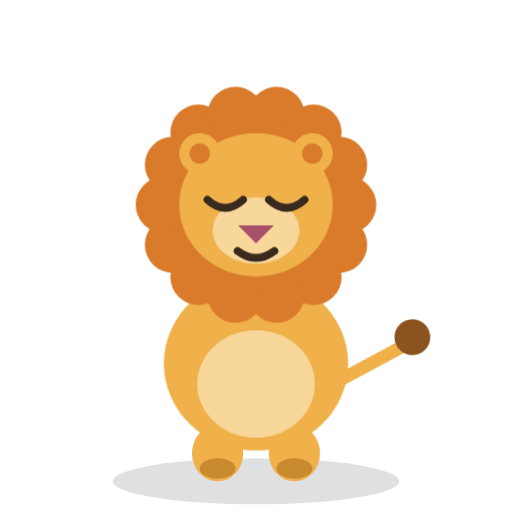
t = 0.00 s
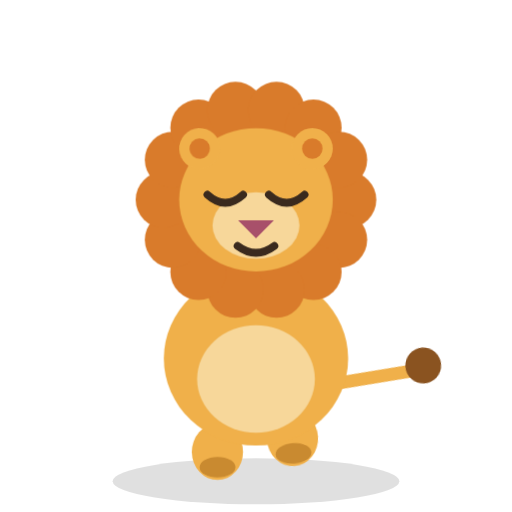
t = 0.95 s
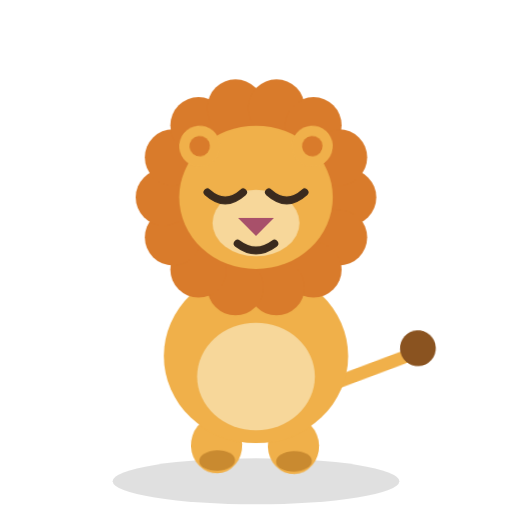
t = 1.81 s
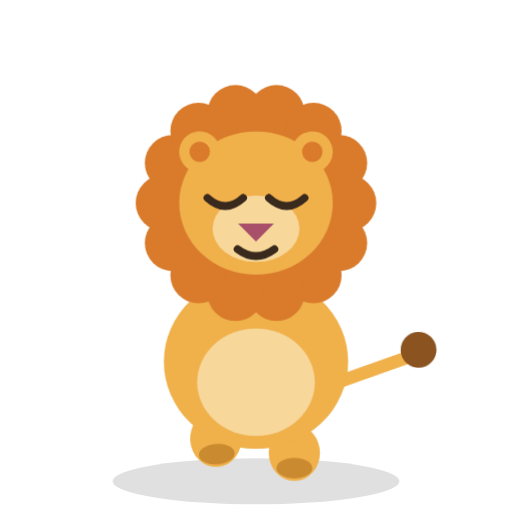
t = 2.67 s
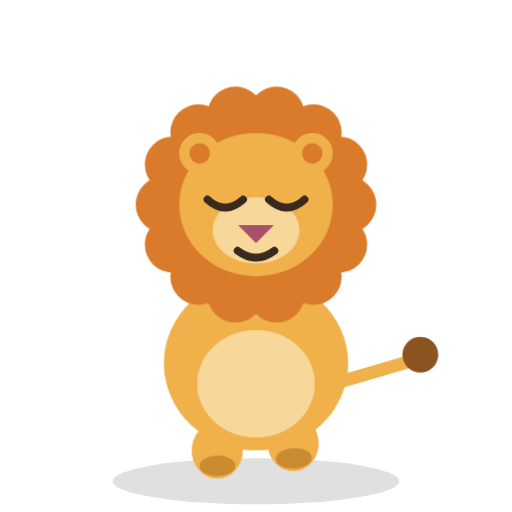
t = 3.39 s
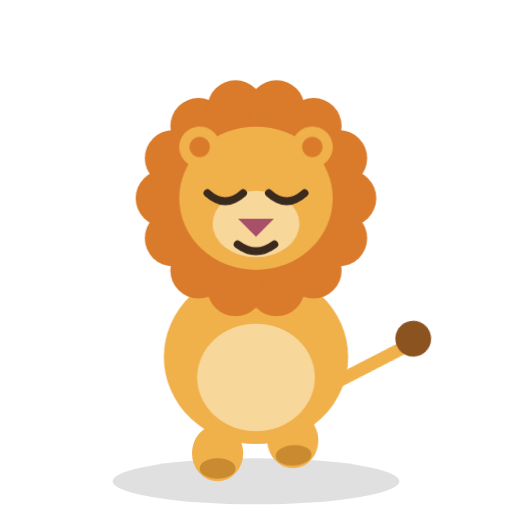
t = 4.38 s

The animated SVG that drew these frames (rendered in a browser with its animation timeline set to each time). Animation: 7 CSS @keyframes rules; one cycle of 5.20 s, repeats indefinitely.

<svg xmlns="http://www.w3.org/2000/svg" viewBox="0 0 200 200" role="img" aria-label="Leo the lion looking relaxed">
  <style>
    .bob   { animation: a-bob 3.2s ease-in-out infinite; transform-box: fill-box; transform-origin: center bottom; }
    .eye   { animation: a-blink 4.6s infinite; transform-box: fill-box; transform-origin: center; }
    .tail  { animation: a-wag 1.5s ease-in-out infinite; }
    .footL { animation: a-step 1.1s ease-in-out infinite; transform-box: fill-box; transform-origin: center bottom; }
    .footR { animation: a-step 1.1s ease-in-out infinite .55s; transform-box: fill-box; transform-origin: center bottom; }
    .ear   { animation: a-ear 3.6s ease-in-out infinite; }
    .spark { animation: a-twinkle 1.4s ease-in-out infinite; transform-box: fill-box; transform-origin: center; }
    .tear  { animation: a-drop 2.8s ease-in infinite; transform-box: fill-box; transform-origin: center; }

    @keyframes a-bob  { 0%,100% { transform: translateY(0); } 50% { transform: translateY(-3px); } }
    @keyframes a-blink{ 0%,93%,100% { transform: scaleY(1); } 96.5% { transform: scaleY(0.08); } }
    @keyframes a-wag  { 0%,100% { transform: rotate(-11deg); } 50% { transform: rotate(11deg); } }
    @keyframes a-step { 0%,100% { transform: translateY(0); } 30% { transform: translateY(-6px) rotate(-4deg); } }
    @keyframes a-ear  { 0%,100% { transform: rotate(0deg); } 50% { transform: rotate(-5deg); } }
    @keyframes a-twinkle { 0%,100% { opacity: .25; transform: scale(.6); } 50% { opacity: 1; transform: scale(1.1); } }
    @keyframes a-drop { 0% { transform: translateY(0); opacity: 0; } 15% { opacity: 1; } 100% { transform: translateY(16px); opacity: 0; } }

    @media (prefers-reduced-motion: reduce) {
      .bob,.eye,.tail,.footL,.footR,.ear,.spark,.tear { animation: none !important; }
    }
  </style>
  <ellipse cx="100" cy="188" rx="56" ry="9" fill="#000" opacity="0.12"/>
  
    <g class="tail" style="transform-box:view-box;transform-origin:130px 150px"><path d="M130 150 L162 140" stroke="#f0b04a" stroke-width="5" stroke-linecap="round" fill="none" /><circle cx="164" cy="138" r="7" fill="#8a5320" /></g>
    <g class="footL"><ellipse cx="85" cy="177" rx="10" ry="11" fill="#f0b04a" /><ellipse cx="85" cy="183" rx="7" ry="4" fill="#c98a30" /></g>
    <g class="footR"><ellipse cx="115" cy="177" rx="10" ry="11" fill="#f0b04a" /><ellipse cx="115" cy="183" rx="7" ry="4" fill="#c98a30" /></g>
    <g class="bob">
      <ellipse cx="100" cy="142" rx="36" ry="34" fill="#f0b04a" />
      <ellipse cx="100" cy="150" rx="23" ry="21" fill="#f7d79a" />
      <circle cx="136" cy="80" r="11" fill="#d97b2b" /><circle cx="132.43" cy="95.62" r="11" fill="#d97b2b" /><circle cx="122.45" cy="108.15" r="11" fill="#d97b2b" /><circle cx="108.01" cy="115.1" r="11" fill="#d97b2b" /><circle cx="91.99" cy="115.1" r="11" fill="#d97b2b" /><circle cx="77.55" cy="108.15" r="11" fill="#d97b2b" /><circle cx="67.57" cy="95.62" r="11" fill="#d97b2b" /><circle cx="64" cy="80" r="11" fill="#d97b2b" /><circle cx="67.57" cy="64.38" r="11" fill="#d97b2b" /><circle cx="77.55" cy="51.85" r="11" fill="#d97b2b" /><circle cx="91.99" cy="44.9" r="11" fill="#d97b2b" /><circle cx="108.01" cy="44.9" r="11" fill="#d97b2b" /><circle cx="122.45" cy="51.85" r="11" fill="#d97b2b" /><circle cx="132.43" cy="64.38" r="11" fill="#d97b2b" />
      <ellipse cx="100" cy="80" rx="30" ry="28" fill="#f0b04a" />
      <ellipse cx="100" cy="90" rx="17" ry="13" fill="#f7d79a" />
      <g class="ear" style="transform-box:view-box;transform-origin:78px 60px"><circle cx="78" cy="60" r="8" fill="#f0b04a" /><circle cx="78" cy="60" r="4" fill="#d97b2b" /></g>
      <g class="ear" style="transform-box:view-box;transform-origin:122px 60px;animation-delay:.6s"><circle cx="122" cy="60" r="8" fill="#f0b04a" /><circle cx="122" cy="60" r="4" fill="#d97b2b" /></g>
      <path d="M93 88 L107 88 L100 95 Z" fill="#a8506a" />
      <path d="M81 78 Q88 84.3 95 78" stroke="#3a2a1e" stroke-width="3" fill="none" stroke-linecap="round"/><path d="M105 78 Q112 84.3 119 78" stroke="#3a2a1e" stroke-width="3" fill="none" stroke-linecap="round"/><path d="M92.8 98 Q100 103.4 107.2 98" stroke="#3a2a1e" stroke-width="3" fill="none" stroke-linecap="round"/>
    </g>
</svg>
